Run: headless pygame with SDL's dummy video driver; simulated clock (each Clock.tick advances the game by its frame time, no real sleeping); random seed 0; keys injected as events and as key.get_pressed() state; mouse plan: one left click at the window centre at the start of phase 2, then a move to the lower-right quarter at the start of phase 3.
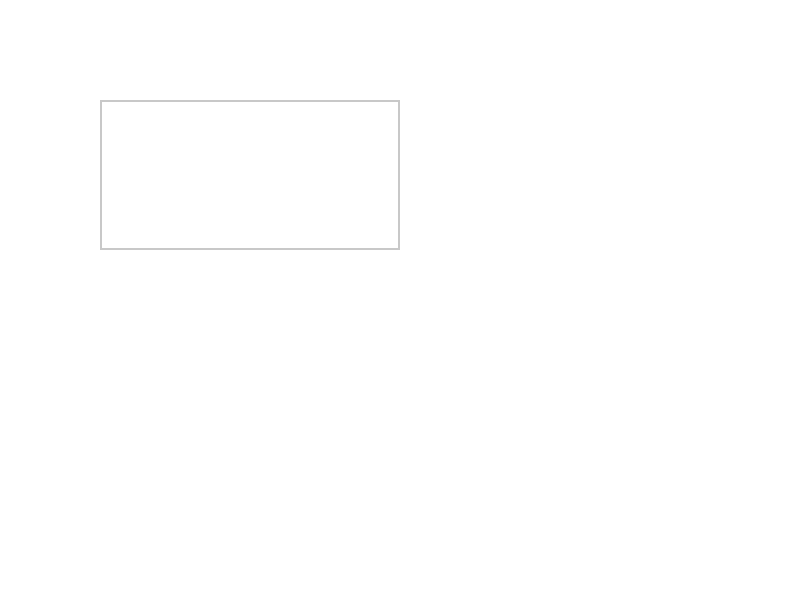
Frame 1 of 4 · flips 1–60 · no input
Frame 2 of 4 · flips 61–180 · clicked the window centre · tapped SPACE, RETURN · held RIGHT (→), D · screen unchanged from frame 1, image omitted
Frame 3 of 4 · flips 181–300 · moved the mouse to the lower-right quarter · held DOWN (↓), S · screen unchanged from frame 2, image omitted
Frame 4 of 4 · flips 301–420 · held LEFT (←), A, UP (↑), W · screen unchanged from frame 3, image omitted

The pygame program that drew these frames:

import pygame

# Initialize pygame
pygame.init()

# Colors
WHITE = (255, 255, 255)
BLACK = (0, 0, 0)
GRAY = (200, 200, 200)

# Screen dimensions
SCREEN_WIDTH = 800
SCREEN_HEIGHT = 600



import pygame

class TextInputer:
    def __init__(self, x, y, width, height, font_size=32, line_limit=20):
        self.rect = pygame.Rect(x, y, width, height)
        self.color = (200, 200, 200)  # Default box color (inactive)
        self.text = ""
        self.font = pygame.font.Font(None, font_size)
        self.active = False  # Is the input box active (focused)?
        self.line_limit = line_limit  # Maximum number of characters per line
        self.lines = [""]  # To store the text in multiple lines

    def handle_event(self, event):
        if event.type == pygame.MOUSEBUTTONDOWN:
            # If the user clicked on the input box
            if self.rect.collidepoint(event.pos):
                self.active = True  # Toggle active state
                self.color = (255, 255, 255)  # Active color
            else:
                self.active = False
                self.color = (200, 200, 200)  # Inactive color

        if event.type == pygame.KEYDOWN:
            if self.active:
                if event.key == pygame.K_RETURN:
                    print(self.lines)  # For example, print the text when Enter is pressed
                    self.text = ""  # Clear the text box after submission
                    self.lines = [""]
                elif event.key == pygame.K_BACKSPACE:
                    if self.lines[-1] == "" and len(self.lines) > 1:
                        self.lines.pop()  # Remove the last line if empty
                    else:
                        self.lines[-1] = self.lines[-1][:-1]  # Remove last character
                else:
                    self.add_character(event.unicode)

    def add_character(self, char):
        if len(self.lines[-1]) < self.line_limit:
            self.lines[-1] += char
        else:
            self.lines.append(char)  # Start a new line if the limit is exceeded

    def update(self):
        pass

    def draw(self, screen):
        # Draw each line of text in the text box
        for i, line in enumerate(self.lines):
            txt_surface = self.font.render(line, True, (0, 0, 0))
            screen.blit(txt_surface, (self.rect.x + 5, self.rect.y + 5 + i * self.font.get_height()))

        # Draw the input box rectangle
        pygame.draw.rect(screen, self.color, self.rect, 2)


class GameLogic:
    def __init__(self):
        # Set up the screen
        self.screen = pygame.display.set_mode((SCREEN_WIDTH, SCREEN_HEIGHT))
        pygame.display.set_caption("Text Input Example")

        # Create a TextInputer instance
        self.text_inputer = TextInputer(100, 100, 300, 150, font_size=32, line_limit=20)

        # Control the game loop
        self.running = True

    def run(self):
        clock = pygame.time.Clock()

        while self.running:
            for event in pygame.event.get():
                if event.type == pygame.QUIT:
                    self.running = False

                # Pass events to the text input handler
                self.text_inputer.handle_event(event)

            # Update game logic
            self.text_inputer.update()

            # Draw everything
            self.screen.fill(WHITE)  # Clear the screen
            self.text_inputer.draw(self.screen)  # Draw the text input box

            pygame.display.flip()  # Update the display
            clock.tick(30)  # Limit the frame rate to 30 FPS

        pygame.quit()


if __name__ == "__main__":
    # Create the game logic and start the game loop
    game = GameLogic()
    game.run()
